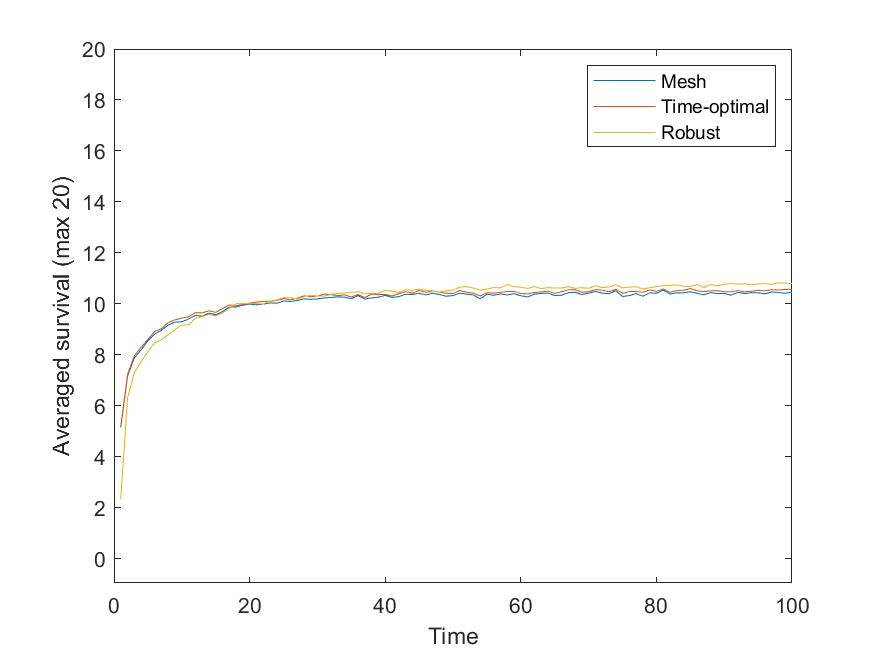

Data behind this chart, as committed beside it:
1, 5.1374, 5.1882, 2.3322
2, 7.16, 7.22, 6.31
3, 7.878, 7.961, 7.303
4, 8.193, 8.294, 7.725
5, 8.545, 8.605, 8.12
6, 8.814, 8.915, 8.462
7, 8.961, 9.02, 8.59
8, 9.161, 9.264, 8.784
9, 9.282, 9.368, 8.995
10, 9.292, 9.439, 9.161
11, 9.403, 9.489, 9.174
12, 9.548, 9.65, 9.439
13, 9.514, 9.642, 9.494
14, 9.635, 9.725, 9.581
15, 9.57, 9.663, 9.525
16, 9.693, 9.812, 9.644
17, 9.869, 9.956, 9.809
18, 9.874, 9.919, 10
19, 9.949, 9.971, 10.01
20, 9.98, 10.02, 10
21, 9.959, 10.06, 10.01
22, 9.987, 10.1, 9.99
23, 10.03, 10.09, 10.11
24, 10.02, 10.12, 10.14
25, 10.11, 10.2, 10.25
26, 10.09, 10.16, 10.23
27, 10.13, 10.21, 10.19
28, 10.19, 10.31, 10.27
29, 10.18, 10.28, 10.33
30, 10.19, 10.3, 10.31
31, 10.23, 10.38, 10.3
32, 10.25, 10.36, 10.37
33, 10.27, 10.32, 10.4
34, 10.26, 10.35, 10.42
35, 10.2, 10.27, 10.45
36, 10.31, 10.36, 10.47
37, 10.19, 10.25, 10.39
38, 10.23, 10.38, 10.41
39, 10.26, 10.36, 10.41
40, 10.33, 10.37, 10.53
41, 10.25, 10.3, 10.49
42, 10.28, 10.39, 10.44
43, 10.37, 10.47, 10.55
44, 10.36, 10.41, 10.53
45, 10.41, 10.52, 10.57
46, 10.35, 10.45, 10.53
47, 10.42, 10.5, 10.51
48, 10.36, 10.45, 10.46
49, 10.3, 10.41, 10.51
50, 10.32, 10.4, 10.54
51, 10.41, 10.52, 10.65
52, 10.38, 10.45, 10.67
53, 10.35, 10.41, 10.61
54, 10.19, 10.31, 10.54
55, 10.37, 10.43, 10.57
56, 10.34, 10.42, 10.64
57, 10.38, 10.45, 10.62
58, 10.35, 10.48, 10.75
59, 10.39, 10.48, 10.68
60, 10.31, 10.4, 10.65
61, 10.27, 10.38, 10.6
... 39 more rows
